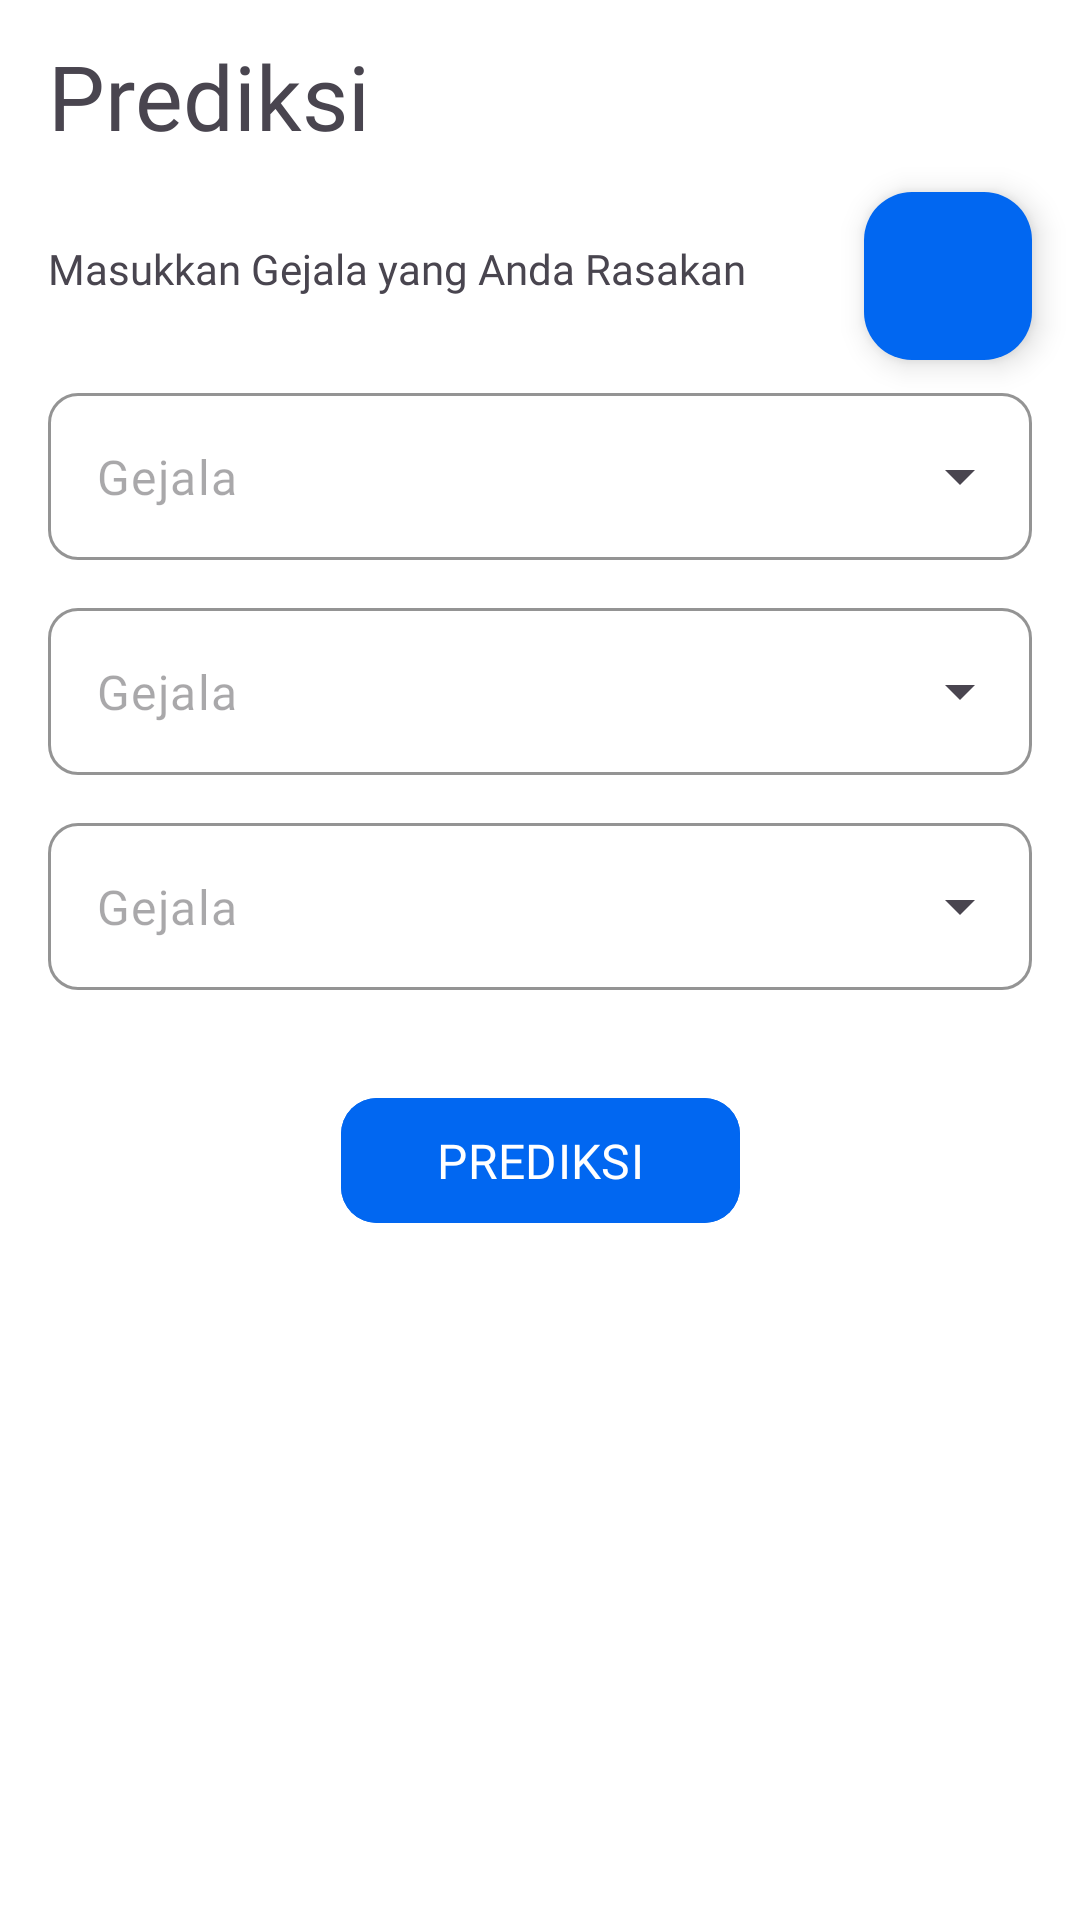

The Android layout XML behind this screen, and the referenced resources:
<!-- AndroidManifest.xml: application theme Theme.MediCare -->
<!-- res/layout/fragment_prediction.xml -->
<?xml version="1.0" encoding="utf-8"?>
<ScrollView xmlns:android="http://schemas.android.com/apk/res/android"
    xmlns:app="http://schemas.android.com/apk/res-auto"
    xmlns:tools="http://schemas.android.com/tools"
    android:id="@+id/halaman_prediksi"
    android:layout_width="match_parent"
    android:layout_height="match_parent"
    android:background="?attr/colorOnPrimary"
    android:fillViewport="true"
    tools:context=".ui.prediction.PredictionFragment">

    <androidx.constraintlayout.widget.ConstraintLayout
        android:layout_width="match_parent"
        android:layout_height="wrap_content">

        <com.google.android.material.appbar.AppBarLayout
            android:id="@+id/topAppBar"
            android:layout_width="match_parent"
            android:layout_height="wrap_content"
            android:background="?attr/colorOnPrimary"
            app:layout_constraintEnd_toEndOf="parent"
            app:layout_constraintStart_toStartOf="parent"
            app:layout_constraintTop_toTopOf="parent">

            <com.google.android.material.appbar.MaterialToolbar
                android:layout_width="match_parent"
                android:layout_height="?attr/actionBarSize"
                app:title="@string/title_prediction"
                app:titleTextAppearance="@style/header" />

        </com.google.android.material.appbar.AppBarLayout>

        <com.google.android.material.textview.MaterialTextView
            android:id="@+id/question1"
            style="@style/body2_m"
            android:layout_width="0dp"
            android:layout_height="wrap_content"
            android:layout_marginStart="16dp"
            android:layout_marginTop="16dp"
            android:layout_marginEnd="16dp"
            android:text="Masukkan Gejala yang Anda Rasakan"
            app:layout_constraintEnd_toEndOf="parent"
            app:layout_constraintStart_toStartOf="parent"
            app:layout_constraintTop_toBottomOf="@id/topAppBar" />

        <com.google.android.material.textfield.TextInputLayout
            android:id="@+id/dd_layout_question1"
            style="@style/OutlinedRoundedPredictionBox"
            android:layout_width="match_parent"
            android:layout_height="wrap_content"
            android:layout_marginStart="16dp"
            android:layout_marginTop="32dp"
            android:layout_marginEnd="16dp"
            app:boxStrokeColor="@color/primary_600"
            app:hintEnabled="false"
            app:layout_constraintTop_toBottomOf="@id/question1">

            <AutoCompleteTextView
                android:id="@+id/dd_question1"
                style="@style/body1_m"
                android:layout_width="match_parent"
                android:layout_height="wrap_content"
                android:hint="@string/hint_symptom" />

        </com.google.android.material.textfield.TextInputLayout>

        <com.google.android.material.textfield.TextInputLayout
            android:id="@+id/dd_layout_question2"
            style="@style/OutlinedRoundedPredictionBox"
            android:layout_width="match_parent"
            android:layout_height="wrap_content"
            android:layout_marginStart="16dp"
            android:layout_marginTop="16dp"
            android:layout_marginEnd="16dp"
            app:boxStrokeColor="@color/primary_600"
            app:hintEnabled="false"
            app:layout_constraintTop_toBottomOf="@id/dd_layout_question1">

            <AutoCompleteTextView
                android:id="@+id/dd_question2"
                style="@style/body1_m"
                android:layout_width="match_parent"
                android:layout_height="wrap_content"
                android:hint="@string/hint_symptom" />
        </com.google.android.material.textfield.TextInputLayout>

        <com.google.android.material.textfield.TextInputLayout
            android:id="@+id/dd_layout_question3"
            style="@style/OutlinedRoundedPredictionBox"
            android:layout_width="match_parent"
            android:layout_height="wrap_content"
            android:layout_marginStart="16dp"
            android:layout_marginTop="16dp"
            android:layout_marginEnd="16dp"
            app:boxStrokeColor="@color/primary_600"
            app:hintEnabled="false"
            app:layout_constraintTop_toBottomOf="@id/dd_layout_question2">

            <AutoCompleteTextView
                android:id="@+id/dd_question3"
                style="@style/body1_m"
                android:layout_width="match_parent"
                android:layout_height="wrap_content"
                android:hint="@string/hint_symptom" />
        </com.google.android.material.textfield.TextInputLayout>

        <com.google.android.material.textfield.TextInputLayout
            android:id="@+id/dd_layout_question4"
            style="@style/OutlinedRoundedPredictionBox"
            android:layout_width="match_parent"
            android:layout_height="wrap_content"
            android:layout_marginStart="16dp"
            android:layout_marginTop="16dp"
            android:layout_marginEnd="16dp"
            android:visibility="gone"
            app:boxStrokeColor="@color/primary_600"
            app:hintEnabled="false"
            app:layout_constraintTop_toBottomOf="@id/dd_layout_question3">

            <AutoCompleteTextView
                android:id="@+id/dd_question4"
                style="@style/body1_m"
                android:layout_width="match_parent"
                android:layout_height="wrap_content"
                android:hint="@string/hint_symptom" />
        </com.google.android.material.textfield.TextInputLayout>

        <com.google.android.material.textfield.TextInputLayout
            android:id="@+id/dd_layout_question5"
            style="@style/OutlinedRoundedPredictionBox"
            android:layout_width="match_parent"
            android:layout_height="wrap_content"
            android:layout_marginStart="16dp"
            android:layout_marginTop="16dp"
            android:layout_marginEnd="16dp"
            android:visibility="gone"
            app:boxStrokeColor="@color/primary_600"
            app:hintEnabled="false"
            app:layout_constraintTop_toBottomOf="@id/dd_layout_question4">

            <AutoCompleteTextView
                android:id="@+id/dd_question5"
                style="@style/body1_m"
                android:layout_width="match_parent"
                android:layout_height="wrap_content"
                android:hint="@string/hint_symptom" />
        </com.google.android.material.textfield.TextInputLayout>

        <com.google.android.material.textfield.TextInputLayout
            android:id="@+id/dd_layout_question6"
            style="@style/OutlinedRoundedPredictionBox"
            android:layout_width="match_parent"
            android:layout_height="wrap_content"
            android:layout_marginStart="16dp"
            android:layout_marginTop="16dp"
            android:layout_marginEnd="16dp"
            android:visibility="gone"
            app:boxStrokeColor="@color/primary_600"
            app:hintEnabled="false"
            app:layout_constraintTop_toBottomOf="@id/dd_layout_question5">

            <AutoCompleteTextView
                android:id="@+id/dd_question6"
                style="@style/body1_m"
                android:layout_width="match_parent"
                android:layout_height="wrap_content"
                android:hint="@string/hint_symptom" />
        </com.google.android.material.textfield.TextInputLayout>

        <com.google.android.material.textfield.TextInputLayout
            android:id="@+id/dd_layout_question7"
            style="@style/OutlinedRoundedPredictionBox"
            android:layout_width="match_parent"
            android:layout_height="wrap_content"
            android:layout_marginStart="16dp"
            android:layout_marginTop="16dp"
            android:layout_marginEnd="16dp"
            android:visibility="gone"
            app:boxStrokeColor="@color/primary_600"
            app:hintEnabled="false"
            app:layout_constraintTop_toBottomOf="@id/dd_layout_question6">

            <AutoCompleteTextView
                android:id="@+id/dd_question7"
                style="@style/body1_m"
                android:layout_width="match_parent"
                android:layout_height="wrap_content"
                android:hint="@string/hint_symptom" />
        </com.google.android.material.textfield.TextInputLayout>

        <com.google.android.material.button.MaterialButton
            android:id="@+id/prediction_button"
            style="@style/Widget.App.Button"
            android:layout_width="wrap_content"
            android:layout_height="wrap_content"
            android:layout_marginTop="32dp"
            android:gravity="center"
            android:paddingHorizontal="32dp"
            android:paddingVertical="10dp"
            android:text="@string/prediction_button"
            app:cornerRadius="12dp"
            app:layout_constraintEnd_toEndOf="parent"
            app:layout_constraintStart_toStartOf="parent"
            app:layout_constraintTop_toBottomOf="@id/dd_layout_question7" />

        <com.google.android.material.floatingactionbutton.FloatingActionButton
            android:id="@+id/floating_action_button"
            android:layout_width="wrap_content"
            android:layout_height="wrap_content"
            android:layout_gravity="bottom|end"
            android:layout_marginTop="64dp"
            android:layout_marginEnd="16dp"
            android:backgroundTint="@color/primary_600"
            android:contentDescription="@string/fab_content_desc"
            app:layout_constraintEnd_toEndOf="parent"
            app:layout_constraintTop_toTopOf="parent"
            app:tint="@color/white"
            app:srcCompat="@drawable/baseline_add_24"/>

        <ProgressBar
            android:id="@+id/progress_bar"
            style="?android:attr/progressBarStyle"
            android:layout_width="wrap_content"
            android:layout_height="wrap_content"
            android:visibility="gone"
            app:layout_constraintBottom_toBottomOf="parent"
            app:layout_constraintEnd_toEndOf="parent"
            app:layout_constraintStart_toStartOf="parent"
            app:layout_constraintTop_toTopOf="parent"
            tools:visibility="visible" />

    </androidx.constraintlayout.widget.ConstraintLayout>


</ScrollView>
<!-- resources referenced by this layout -->
<resources>
  <color name="primary_600">#0167F1</color>
  <color name="white">#FFFFFFFF</color>
  <string name="fab_content_desc">Tambah Gejala</string>
  <string name="hint_symptom">Gejala</string>
  <string name="prediction_button">PREDIKSI</string>
  <string name="title_prediction">Prediksi</string>
  <style name="OutlinedRoundedPredictionBox" parent="Widget.Material3.TextInputLayout.OutlinedBox.ExposedDropdownMenu">
          <item name="shapeAppearanceOverlay">
              @style/ShapeAppearanceOverlay.MyApp.TextInputLayout.Rounded
          </item>
      </style>
  <style name="Widget.App.Button" parent="Widget.Material3.Button">
          <item name="shapeAppearance">@style/ShapeAppearance.App.SmallComponent</item>
          <item name="android:textAppearance">@style/TextAppearance.App.Button</item>
          <item name="backgroundTint">@color/button_color</item>
          <item name="android:backgroundTint">@color/button_color</item>
      </style>
  <style name="body1_m">
          <item name="android:textSize">16sp</item>
          <item name="android:fontFamily">@font/poppins_medium</item>
      </style>
  <style name="body2_m">
          <item name="android:textSize">14sp</item>
          <item name="android:fontFamily">@font/poppins_medium</item>
      </style>
  <style name="header">
          <item name="android:textSize">30sp</item>
          <item name="android:fontFamily">@font/poppins_bold</item>
      </style>
  <style name="Theme.MediCare" parent="Theme.Material3.DayNight">
          
          <item name="colorPrimary">@color/purple_500</item>
          <item name="colorPrimaryVariant">@color/purple_700</item>
          <item name="colorOnPrimary">@color/white</item>
          
          <item name="colorSecondary">@color/teal_200</item>
          <item name="colorSecondaryVariant">@color/teal_700</item>
          <item name="colorOnSecondary">@color/black</item>
          
          <item name="android:statusBarColor">@color/white</item>
          <item name="android:windowLightStatusBar">true</item>
          
      </style>
  <style name="ShapeAppearanceOverlay.MyApp.TextInputLayout.Rounded" parent="">
          <item name="cornerFamily">rounded</item>
          <item name="cornerSize">10dp</item>
      </style>
  <style name="ShapeAppearance.App.SmallComponent" parent="ShapeAppearance.Material3.SmallComponent">
          <item name="cornerFamily">rounded</item>
          <item name="cornerSize">10dp</item>
      </style>
  <style name="TextAppearance.App.Button" parent="TextAppearance.Material3.LabelLarge">
          <item name="fontFamily">@font/poppins_semi_bold</item>
          <item name="android:fontFamily">@font/poppins_semi_bold</item>
          <item name="android:textSize">16sp</item>
      </style>
  <color name="purple_500">#FF6200EE</color>
  <color name="purple_700">#FF3700B3</color>
  <color name="teal_200">#FF03DAC5</color>
  <color name="teal_700">#FF018786</color>
  <color name="black">#FF000000</color>
</resources>
